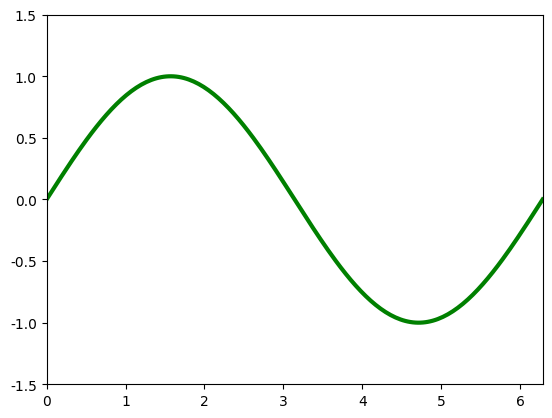

Generate this figure with matplotlib: (Note: this script raises an exception after producing the figure.)
import matplotlib.pyplot as plt
from matplotlib.animation import FuncAnimation
import numpy as np

font_filename = 'D:/_git/vcs/_1.data/______test_files1/_font/msch.ttf'
#設定中文字型及負號正確顯示
#設定中文字型檔
plt.rcParams["font.sans-serif"] = "Microsoft JhengHei" # 將字體換成 Microsoft JhengHei
#設定負號
plt.rcParams["axes.unicode_minus"] = False # 讓負號可正常顯示

print('------------------------------------------------------------')	#60個

'''
# 建立最初化的 line 資料 (x, y)  
def init():  
    line.set_data([], [])  
    return line,
# 繪製 sin 波形, 這個函數將被重複調用
def animate(i):        
    x = np.linspace(0, 2 * np.pi, 500)        # 建立 sin 的 x 值, 點數多
    #x = np.linspace(0, 2 * np.pi, 10)         # 建立 sin 的 x 值, 點數少
    y = np.sin(2 * np.pi * (x - 0.01 * i))  # 建立 sin 的 y 值  
    line.set_data(x, y)                     # 更新波形的資料
    return line,

# 建立動畫需要的 Figure 物件
fig = plt.figure()   
# 建立軸物件與設定大小
ax = plt.axes(xlim=(0, 2*np.pi), ylim=(-2, 2))    
# 最初化線條 line, 變數, 須留意變數 line 右邊的逗號','是必須的  
line, = ax.plot([], [], lw=3, color='g')  
interval = 20   #每隔 interval msec 執行 animate()動畫
ani = FuncAnimation(fig, animate,
                    frames = 200,          
                    init_func = init,                        
                    interval = interval)
plt.show()

'''

print('------------------------------------------------------------')	#60個

# 建立最初化點的位置 
def init():
    dot.set_data(x[0], y[0])        # 更新紅色點的資料
    return dot,
# 繪製 sin 波形, 這個函數將被重複調用
def animate(i):    
    dot.set_data(x[i], y[i])        # 更新紅色點的資料
    return dot,

# 建立動畫需要的 Figure 物件
fig = plt.figure()
N = 200
# 建立軸物件與設定大小
ax = plt.axes(xlim = (0, 2 * np.pi), ylim = (-1.5, 1.5))
# 建立和繪製 sin 波形
x = np.linspace(0, 2 * np.pi, N)
y = np.sin(x)
line, = ax.plot(x, y, color = 'g', linestyle = '-', linewidth = 3)
# 建立和繪製紅點
dot, = ax.plot([], [], color = 'red', marker = 'o',
               markersize = 15, linestyle = '')

interval = 20   #每隔 interval msec 執行 animate()動畫
ani = FuncAnimation(fig = fig,
                    func = animate,
                    frames = N,
                    init_func = init,
                    interval = interval,
                    blit = True,
                    repeat = True)
plt.show()

print('------------------------------------------------------------')	#60個


#偽存檔
#ani.save('sin.gif', writer='pillow')        # 儲存 sin.gif 檔案

#偽存檔
#ani.save('sinball.gif', writer='pillow')   # 儲存 sinball.gif 檔案
